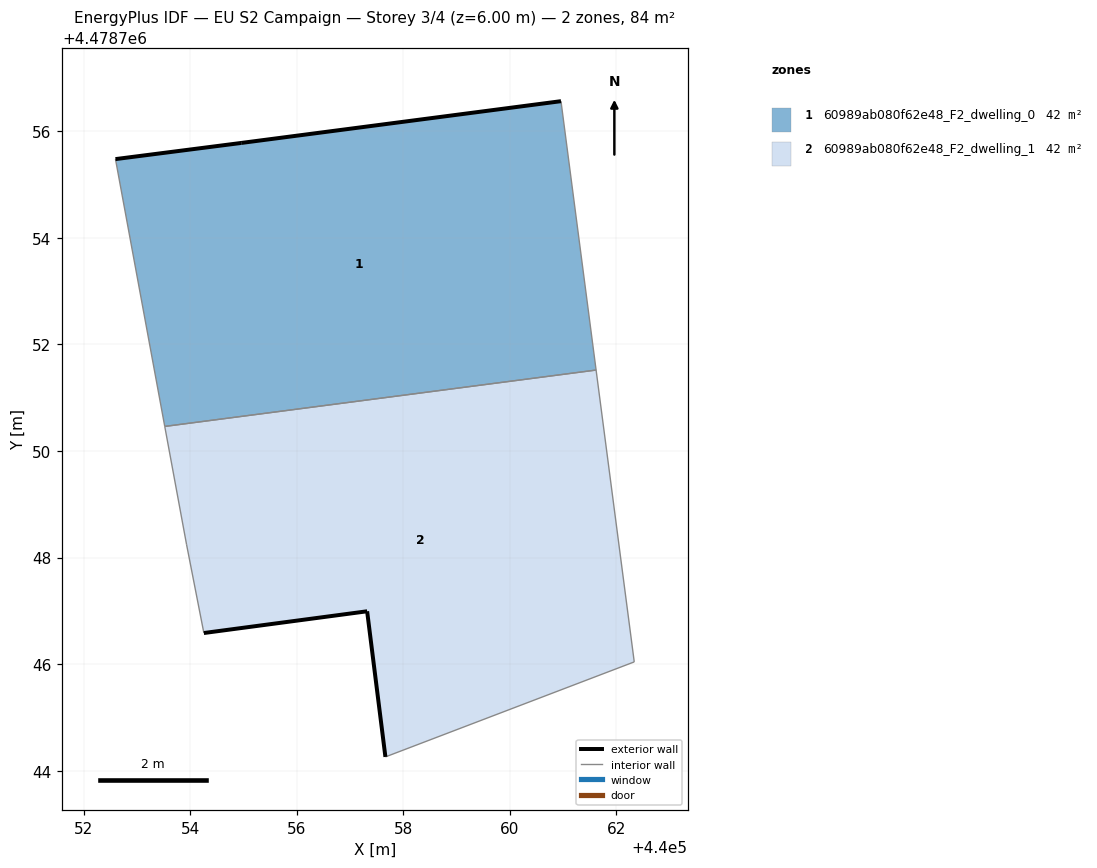
=== STOREY PLAN SPEC (per zone: floor XY polygon, exterior-wall plan segments, windows/doors) ===
zone 1: 60989ab080f62e48_F2_dwelling_0  (42.2 m²)
  floor: (440061.62, 4478751.52) (440060.96, 4478756.57) (440054.96, 4478755.78) (440052.60, 4478755.48) (440053.52, 4478750.46)
  exterior wall: (440052.60, 4478755.48) – (440054.96, 4478755.78)  [2.4 m]
  exterior wall: (440054.96, 4478755.78) – (440060.96, 4478756.57)  [6.1 m]
  interior walls: 3
zone 2: 60989ab080f62e48_F2_dwelling_1  (42.2 m²)
  floor: (440062.33, 4478746.04) (440061.62, 4478751.52) (440053.52, 4478750.46) (440053.93, 4478748.25) (440054.26, 4478746.58) (440057.32, 4478746.99) (440057.66, 4478744.26)
  exterior wall: (440057.32, 4478746.99) – (440054.26, 4478746.58)  [3.1 m]
  exterior wall: (440057.66, 4478744.26) – (440057.32, 4478746.99)  [2.8 m]
  interior walls: 5

=== DERIVED (storey summary) ===
Building: EU S2 Campaign
Storey: 3 of 4  (floor level z = 6.00 m)
Storey gross floor area: 84.5 m²
Zones on this storey: 2
  - 60989ab080f62e48_F2_dwelling_0: floor 42.2 m²; exterior wall 8.4 m (25.3 m²); WWR 0.0%
  - 60989ab080f62e48_F2_dwelling_1: floor 42.2 m²; exterior wall 5.8 m (17.5 m²); WWR 0.0%
Zone adjacency (shared interzone walls):
  - 60989ab080f62e48_F2_dwelling_0 ↔ 60989ab080f62e48_F2_dwelling_1